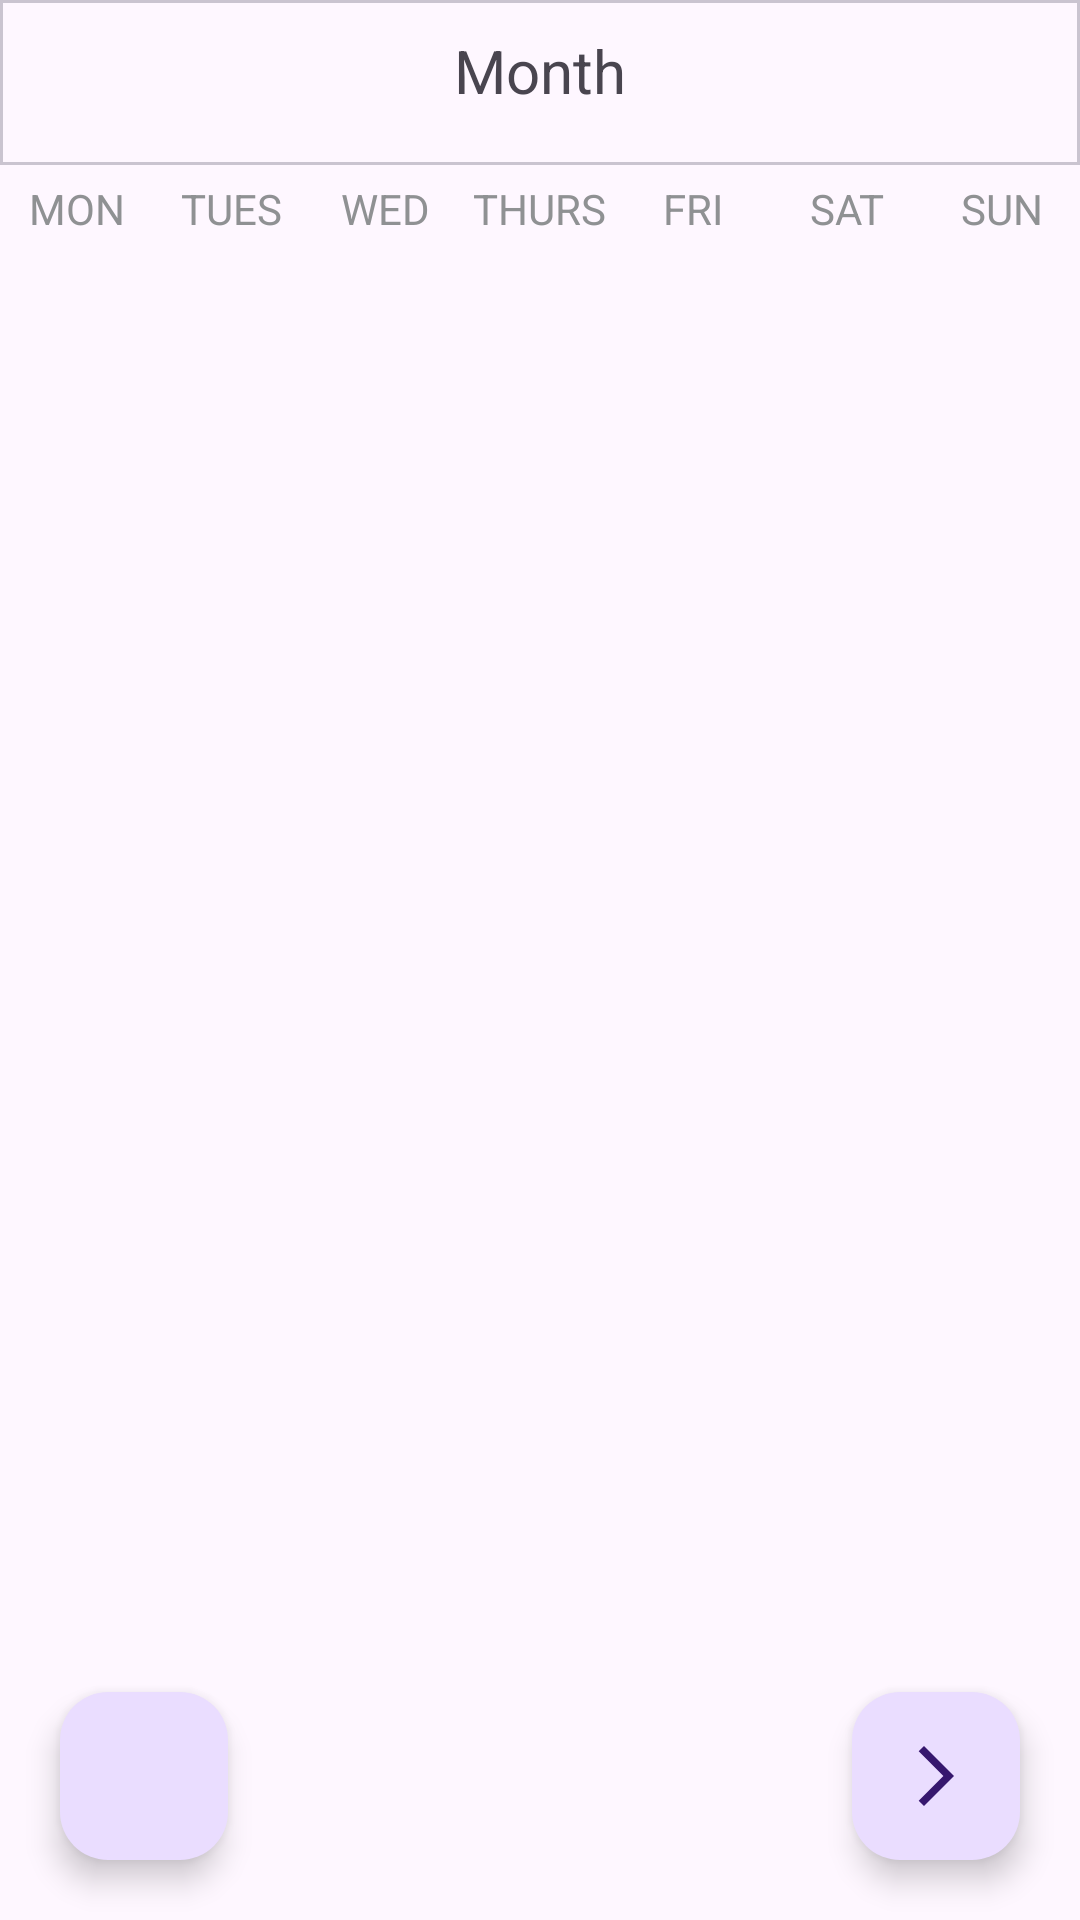

Layout XML and referenced resources for this Android screen:
<!-- AndroidManifest.xml: application theme Theme.CalendarApp -->
<!-- res/layout/fragment_calendar.xml -->
<?xml version="1.0" encoding="utf-8"?>
<RelativeLayout xmlns:android="http://schemas.android.com/apk/res/android"
    xmlns:tools="http://schemas.android.com/tools"
    xmlns:app="http://schemas.android.com/apk/res-auto"
    android:orientation="vertical"
    android:layout_width="match_parent"
    android:layout_height="match_parent"
    tools:context=".Calendar.CalendarFragment">
    <LinearLayout
        android:layout_width="match_parent"
        android:orientation="vertical"
        android:layout_height="match_parent">




    <com.google.android.material.card.MaterialCardView
        android:layout_width="match_parent"
        app:cardCornerRadius="0dp"
        android:layout_height="wrap_content">

    <LinearLayout
        android:layout_width="match_parent"
        android:layout_height="wrap_content"
        android:orientation="horizontal"
        android:layout_marginBottom="8dp">


        <com.google.android.material.button.MaterialButton
            android:layout_width="0dp"
            android:layout_marginTop="5dp"
            android:layout_height="wrap_content"
            android:layout_weight="0.5"
            android:background="@null"
            android:layout_marginStart="8dp"
            android:elevation="10dp"
            android:visibility="gone"
            app:icon="@drawable/ic_arrow_back"
            app:iconGravity="textStart"
            app:cornerRadius="8dp" />

        <TextView
            android:layout_gravity="center"
            android:gravity="center"
            android:padding="10dp"
            android:layout_width="0dp"
            android:layout_height="wrap_content"
            android:textSize="20sp"
            android:textAlignment="center"
            android:layout_weight="2"
            android:id="@+id/month"
            android:text="Month"
            />

        <com.google.android.material.button.MaterialButton
            android:layout_marginEnd="8dp"
            android:visibility="gone"
            android:layout_width="0dp"
            android:layout_marginTop="5dp"
            android:layout_height="wrap_content"
            android:layout_weight="0.5"
            android:elevation="10dp"
            app:icon="@drawable/ic_arrow_forward"
            app:iconGravity="textEnd"
            app:cornerRadius="8dp" />

    </LinearLayout>
    </com.google.android.material.card.MaterialCardView>


    <LinearLayout
        android:layout_width="match_parent"
        android:layout_marginTop="5dp"
        android:layout_height="wrap_content"
        android:id="@+id/daysOfWeek"
        android:visibility="visible"
        android:orientation="horizontal">

        <TextView
            android:id="@+id/monday"
            android:layout_width="0dp"
            android:layout_height="wrap_content"
            android:textColor="@color/material_dynamic_neutral60"
            android:textSize="14sp"
            android:textAlignment="center"
            android:layout_weight="1"
            android:text="MON"
            />

        <TextView
            android:id="@+id/tuesday"
            android:layout_width="0dp"
            android:layout_height="match_parent"
            android:layout_weight="1"
            android:text="TUES"
            android:textAlignment="center"
            android:textColor="@color/material_dynamic_neutral60"
            android:textSize="14sp" />
        <TextView
            android:id="@+id/wednesday"
            android:layout_width="0dp"
            android:layout_height="wrap_content"
            android:textColor="@color/material_dynamic_neutral60"
            android:textSize="14sp"
            android:textAlignment="center"
            android:layout_weight="1"
            android:text="WED"
            />
        <TextView
            android:id="@+id/thursday"
            android:layout_width="0dp"
            android:layout_height="wrap_content"
            android:textColor="@color/material_dynamic_neutral60"
            android:textSize="14sp"
            android:textAlignment="center"
            android:layout_weight="1"
            android:text="THURS"
            />
        <TextView
            android:id="@+id/friday"
            android:text="FRI"
            android:layout_width="0dp"
            android:layout_height="wrap_content"
            android:textColor="@color/material_dynamic_neutral60"
            android:textSize="14sp"
            android:textAlignment="center"
            android:layout_weight="1"
            />
        <TextView
            android:id="@+id/saturday"
            android:layout_width="0dp"
            android:layout_height="wrap_content"
            android:textColor="@color/material_dynamic_neutral60"
            android:textSize="14sp"
            android:textAlignment="center"
            android:layout_weight="1"
            android:text="SAT"
            />
        <TextView
            android:id="@+id/sunday"
            android:text="SUN"
            android:layout_width="0dp"
            android:layout_height="wrap_content"
            android:textColor="@color/material_dynamic_neutral60"
            android:textSize="14sp"
            android:textAlignment="center"
            android:layout_weight="1"
            />

    </LinearLayout>
    <androidx.recyclerview.widget.RecyclerView
        android:layout_width="match_parent"
        android:layout_height="match_parent"
        android:layout_marginTop="5dp"
        android:id="@+id/calendarRecyclerView"
        android:visibility="visible"
        />
    </LinearLayout>

    <com.google.android.material.floatingactionbutton.FloatingActionButton
        android:layout_width="wrap_content"
        android:layout_height="wrap_content"
        android:layout_alignParentEnd="true"
        android:layout_alignParentBottom="true"
        android:layout_marginBottom="20dp"
        android:layout_marginEnd="20dp"
        android:id="@+id/nextMonthButton"
        android:src="@drawable/ic_arrow_forward"/>
    <com.google.android.material.floatingactionbutton.FloatingActionButton
        android:layout_width="wrap_content"
        android:layout_height="wrap_content"
        android:id="@+id/prevMonthButton"
        android:layout_alignParentStart="true"
        android:layout_alignParentBottom="true"
        android:layout_marginBottom="20dp"
        android:layout_marginStart="20dp"
        android:src="@drawable/ic_arrow_back"/>





</RelativeLayout>
<!-- resources referenced by this layout -->
<resources>
  <!-- drawable ic_arrow_forward (drawable) -->
  <vector android:alpha="0.9" android:autoMirrored="true"
      android:height="24dp" android:tint="#000000"
      android:viewportHeight="24" android:viewportWidth="24"
      android:width="24dp" xmlns:android="http://schemas.android.com/apk/res/android">
      <path android:fillColor="@android:color/white" android:pathData="M6.23,20.23l1.77,1.77l10,-10l-10,-10l-1.77,1.77l8.23,8.23z"/>
  </vector>
  <style name="Theme.CalendarApp" parent="Base.Theme.CalendarApp" />
  <style name="Base.Theme.CalendarApp" parent="Theme.Material3.Light.NoActionBar">
          
          <item name="colorPrimary">@color/colorPrimary</item>
          <item name="colorPrimaryDark">@color/colorPrimaryDark</item>
          <item name="colorAccent">@color/colorAccent</item>
      </style>
  <color name="colorPrimary">#C7B3EA</color>
  <color name="colorPrimaryDark">#9563EF</color>
  <color name="colorAccent">#F67EA3</color>
</resources>
